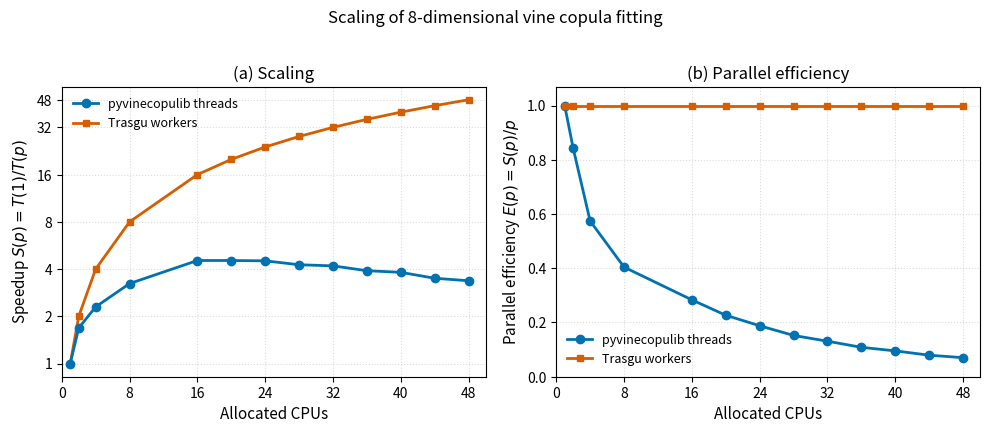

Reproduce this figure in Python.
#!/usr/bin/env python3
"""Plot pyvinecopulib thread scaling against ideal Trasgu scaling."""

from pathlib import Path

import matplotlib.pyplot as plt
import numpy as np


THREADS = np.array([1, 2, 4, 8, 16, 20, 24, 28, 32, 36, 40, 44, 48])
PYVINECOPULIB_TIME_MS = np.array(
    [
        176.9,
        105.0,
        77.0,
        54.7,
        39.0,
        39.0,
        39.2,
        41.5,
        42.2,
        45.3,
        46.4,
        50.6,
        52.5,
    ]
)
X_TICKS = np.arange(0, 49, 8)
Y_TICKS = np.array([1, 2, 4, 8, 16, 32, 48])

OUTPUT_DIR = Path("scripts/performance_tests")
OUTPUT_STEM = "vine_scaling_comparison"


def main() -> None:
    pyvine_speedup = PYVINECOPULIB_TIME_MS[0] / PYVINECOPULIB_TIME_MS
    trasgu_speedup = THREADS.astype(float)  # Assumed perfect scaling.

    pyvine_efficiency = pyvine_speedup / THREADS
    trasgu_efficiency = trasgu_speedup / THREADS

    plt.rcParams.update(
        {
            "font.family": "sans-serif",
            "font.size": 10,
            "axes.labelsize": 11,
            "axes.titlesize": 12,
            "legend.fontsize": 9,
        }
    )

    fig, axes = plt.subplots(1, 2, figsize=(10, 4.2))
    blue = "#0072B2"
    orange = "#D55E00"
    ax = axes[0]

    ax.plot(
        THREADS,
        pyvine_speedup,
        marker="o",
        markersize=6,
        linewidth=2,
        color=blue,
        label="pyvinecopulib threads",
        zorder=3,
    )
    ax.plot(
        THREADS,
        trasgu_speedup,
        marker="s",
        markersize=5,
        linewidth=2,
        color=orange,
        label="Trasgu workers",
        zorder=2,
    )
    ax.set_yscale("log", base=2)
    ax.set_xlim(0, 50)
    ax.set_xticks(X_TICKS)
    ax.set_yticks(Y_TICKS, labels=Y_TICKS)
    ax.set_xlabel("Allocated CPUs")
    ax.set_ylabel(r"Speedup $S(p)=T(1)/T(p)$")
    ax.set_title("(a) Scaling")
    ax.grid(True, which="major", linestyle=":", alpha=0.45)
    ax.legend(loc="upper left", frameon=False)

    ax = axes[1]
    ax.plot(
        THREADS,
        pyvine_efficiency,
        marker="o",
        markersize=6,
        linewidth=2,
        color=blue,
        label="pyvinecopulib threads",
    )
    ax.plot(
        THREADS,
        trasgu_efficiency,
        marker="s",
        markersize=5,
        linewidth=2,
        color=orange,
        label="Trasgu workers",
    )
    ax.set_xlim(0, 50)
    ax.set_xticks(X_TICKS)
    ax.set_ylim(0, 1.07)
    ax.set_xlabel("Allocated CPUs")
    ax.set_ylabel(r"Parallel efficiency $E(p)=S(p)/p$")
    ax.set_title("(b) Parallel efficiency")
    ax.grid(True, which="major", linestyle=":", alpha=0.45)
    ax.legend(loc="lower left", frameon=False)

    fig.suptitle("Scaling of 8-dimensional vine copula fitting", y=1.02)
    fig.tight_layout()

    OUTPUT_DIR.mkdir(parents=True, exist_ok=True)
    for extension in ("png", "pdf", "svg"):
        output = OUTPUT_DIR / f"{OUTPUT_STEM}.{extension}"
        fig.savefig(output, dpi=300, bbox_inches="tight")
        print(f"Saved {output}")


if __name__ == "__main__":
    main()
